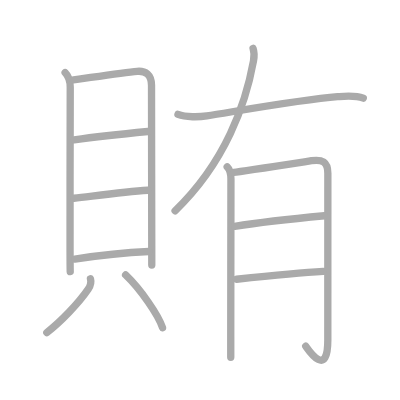
t = 0.00 s
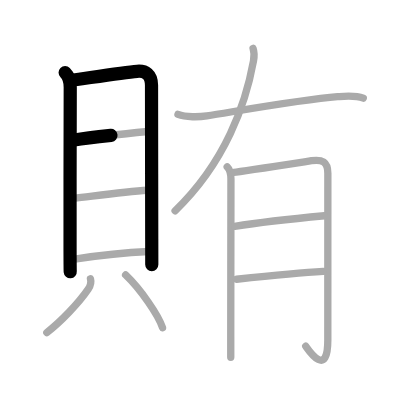
t = 2.50 s
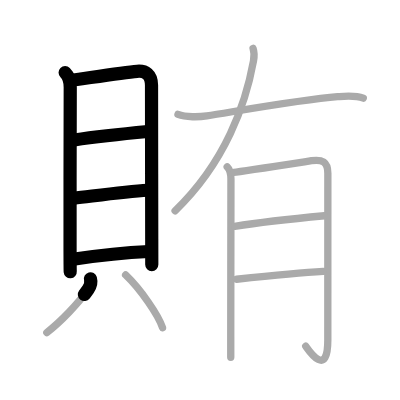
t = 5.25 s
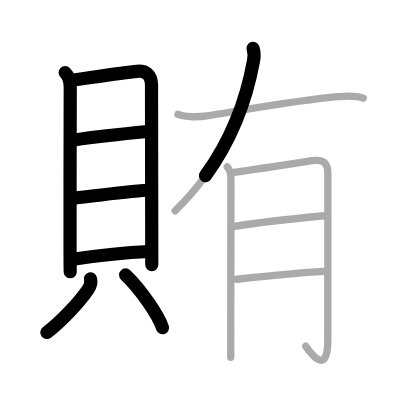
t = 7.75 s
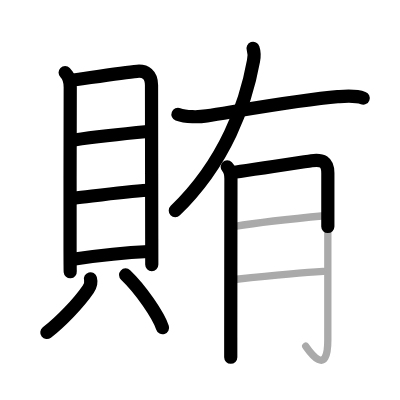
t = 10.50 s
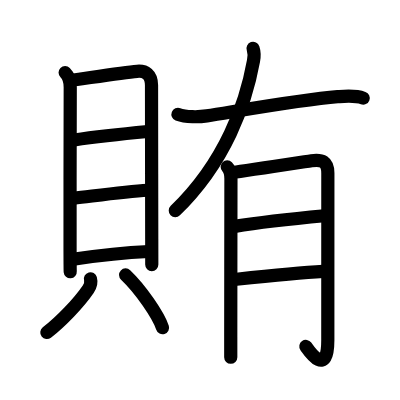
t = 13.00 s

The animated SVG that drew these frames (rendered in a browser with its animation timeline set to each time). Animation: 13 SMIL elements (animate=13); one cycle of 13.00 s.

<?xml version="1.0" standalone="no"?>
<!DOCTYPE svg PUBLIC "-//W3C//DTD SVG 1.1//EN"   "http://www.w3.org/Graphics/SVG/1.1/DTD/svg11.dtd">
<svg width="400px" height="400px"  version="1.1" xmlns="http://www.w3.org/2000/svg">
  <defs>
    <marker id="Triangle" viewBox="0 0 10 10" refX="0" refY="5" markerUnits="strokeWidth" markerWidth="3" style="stroke-opacity:0%;fill:#aaaaaa;" markerHeight="2" orient="auto">
      <path d="M 0 0 L 10 5 L 0 10 z" />
    </marker>
    
    <marker id="Arrow" viewBox="0 0 10 10" refX="5" refY="5" markerUnits="strokeWidth" markerWidth="1.8" style="stroke-opacity:0%;fill:#770000;" markerHeight="2" orient="auto">
      <path d="M 0 4 L 6 4 L 4 1 L 10 5 L 4 9 L 6 6 L 0 6 z" />
        <circle cx="5" cy="5" r="5" />
      </marker>
    
    <marker id="TriangleRed" viewBox="0 0 10 10" refX="0" refY="5" markerUnits="strokeWidth" markerWidth="3" style="stroke-opacity:0%;fill:#CC0000;" markerHeight="2" orient="auto">
      <path d="M 0 0 L 10 5 L 0 10 z" />
    </marker>
    
    <marker id="ArrowRed" viewBox="0 0 10 10" refX="5" refY="5" markerUnits="strokeWidth" markerWidth="1.8" style="stroke-opacity:0%;fill:#CC0000;" markerHeight="2" orient="auto">
      <path d="M 0 4 L 6 4 L 4 1 L 10 5 L 4 9 L 6 6 L 0 6 z" />
        <circle cx="5" cy="5" r="5" />
      </marker>
    
  </defs>
  
  <path style="fill:#ffffff; fill-opacity:100%; fill-rule:evenodd; stroke-width:0;" d="M 0 0 L 400px 0 L 400px 400px L 0 400px L 0 0" />

  <g transform="scale(3.6697247706422 3.6697247706422)">
<path style="fill:none; fill-opacity:0%; fill-rule:evenodd; stroke:#aaaaaa; stroke-opacity:100%; stroke-width: 1.5pt; stroke-linejoin:round; stroke-linecap:round;" d="M17.75 19.78c0.99 0.98 1.39 2.37 1.39 3.99c0 1.29-0.08 31.51-0.05 44.48c0.01 3.28 0.02 5.45 0.05 5.78"></path>
<path style="fill:none; fill-opacity:0%; fill-rule:evenodd; stroke:#aaaaaa; stroke-opacity:100%; stroke-width: 1.5pt; stroke-linejoin:round; stroke-linecap:round;" d="M19.99 21.78c1.78-0.18 13.13-2 17.4-2.35c2.24-0.18 3.9 0.86 3.9 3.82c0 4.57 0.04 29.43 0.06 41.87c0.01 4.23 0.01 7.03 0.01 7.1"></path>
<path style="fill:none; fill-opacity:0%; fill-rule:evenodd; stroke:#aaaaaa; stroke-opacity:100%; stroke-width: 1.5pt; stroke-linejoin:round; stroke-linecap:round;" d="M20.2 38.13c4.22-0.61 14.7-1.78 20.08-2.29"></path>
<path style="fill:none; fill-opacity:0%; fill-rule:evenodd; stroke:#aaaaaa; stroke-opacity:100%; stroke-width: 1.5pt; stroke-linejoin:round; stroke-linecap:round;" d="M20.12 54.02c6.21-0.72 13.86-1.8 20.17-2.18"></path>
<path style="fill:none; fill-opacity:0%; fill-rule:evenodd; stroke:#aaaaaa; stroke-opacity:100%; stroke-width: 1.5pt; stroke-linejoin:round; stroke-linecap:round;" d="M20.39 70.58c4.9-0.74 13.92-1.76 20.17-2.05"></path>
<path style="fill:none; fill-opacity:0%; fill-rule:evenodd; stroke:#aaaaaa; stroke-opacity:100%; stroke-width: 1.5pt; stroke-linejoin:round; stroke-linecap:round;" d="M24.65 75.96c0.32 1.16-0.01 1.96-0.61 2.83c-2.69 3.92-7.44 8.82-11.29 11.83"></path>
<path style="fill:none; fill-opacity:0%; fill-rule:evenodd; stroke:#aaaaaa; stroke-opacity:100%; stroke-width: 1.5pt; stroke-linejoin:round; stroke-linecap:round;" d="M34.23 74.92c4.1 3.9 8.94 10.96 10.06 14.38"></path>
<path style="fill:none; fill-opacity:0%; fill-rule:evenodd; stroke:#aaaaaa; stroke-opacity:100%; stroke-width: 1.5pt; stroke-linejoin:round; stroke-linecap:round;" d="M68.96 13.18c0.41 1.2 0.41 1.83 0.12 3.4c-2.1 11.61-7.59 27.55-21.37 40.86"></path>
<path style="fill:none; fill-opacity:0%; fill-rule:evenodd; stroke:#aaaaaa; stroke-opacity:100%; stroke-width: 1.5pt; stroke-linejoin:round; stroke-linecap:round;" d="M48.5 31.17c2.12 0.83 5.82 0.73 7.86 0.41c8.64-1.36 25.91-4.46 35.64-5.23c2.32-0.18 4.77-0.45 6.99 0.39"></path>
<path style="fill:none; fill-opacity:0%; fill-rule:evenodd; stroke:#aaaaaa; stroke-opacity:100%; stroke-width: 1.5pt; stroke-linejoin:round; stroke-linecap:round;" d="M61.91 45.47c0.99 0.99 1.02 2.03 1.02 3.25c0 0.61-0.04 29.78-0.05 43.02c0 3.51 0.01 5.27 0 5.62"></path>
<path style="fill:none; fill-opacity:0%; fill-rule:evenodd; stroke:#aaaaaa; stroke-opacity:100%; stroke-width: 1.5pt; stroke-linejoin:round; stroke-linecap:round;" d="M63.7 46.95c1.81-0.17 16.86-2.49 21.18-3.15c2.89-0.43 4.46 0.27 4.46 3.41c0 4.04-0.01 30.22-0.01 45.44c0 10.73-5.34 2.63-6.02 1.69"></path>
<path style="fill:none; fill-opacity:0%; fill-rule:evenodd; stroke:#aaaaaa; stroke-opacity:100%; stroke-width: 1.5pt; stroke-linejoin:round; stroke-linecap:round;" d="M63.95 61.69c6.96-1.13 18.34-2.33 24.45-2.9"></path>
<path style="fill:none; fill-opacity:0%; fill-rule:evenodd; stroke:#aaaaaa; stroke-opacity:100%; stroke-width: 1.5pt; stroke-linejoin:round; stroke-linecap:round;" d="M64.46 76.09c5.43-0.56 17.32-1.75 23.6-2.13"></path>

<path style="fill:none; fill-opacity:0%; fill-rule:evenodd; stroke:#000000; stroke-opacity:100%; stroke-width: 2.7pt; stroke-linejoin:round; stroke-linecap:round;" d="M17.75 19.78c0.99 0.98 1.39 2.37 1.39 3.99c0 1.29-0.08 31.51-0.05 44.48c0.01 3.28 0.02 5.45 0.05 5.78" pathLength="100" stroke-dashoffset="100" stroke-dasharray="100 105"><animate id="dashAnim1" attributeName="stroke-dashoffset" from="100" to="0" dur="1s" calcMode="linear" fill="freeze"/></path>
<path style="fill:none; fill-opacity:0%; fill-rule:evenodd; stroke:#000000; stroke-opacity:100%; stroke-width: 2.7pt; stroke-linejoin:round; stroke-linecap:round;" d="M19.99 21.78c1.78-0.18 13.13-2 17.4-2.35c2.24-0.18 3.9 0.86 3.9 3.82c0 4.57 0.04 29.43 0.06 41.87c0.01 4.23 0.01 7.03 0.01 7.1" pathLength="100" stroke-dashoffset="100" stroke-dasharray="100 105"><animate id="dashAnim2" attributeName="stroke-dashoffset" from="100" to="0" dur="1s" calcMode="linear" begin="dashAnim1.end" fill="freeze"/></path>
<path style="fill:none; fill-opacity:0%; fill-rule:evenodd; stroke:#000000; stroke-opacity:100%; stroke-width: 2.7pt; stroke-linejoin:round; stroke-linecap:round;" d="M20.2 38.13c4.22-0.61 14.7-1.78 20.08-2.29" pathLength="100" stroke-dashoffset="100" stroke-dasharray="100 105"><animate id="dashAnim3" attributeName="stroke-dashoffset" from="100" to="0" dur="1s" calcMode="linear" begin="dashAnim2.end" fill="freeze"/></path>
<path style="fill:none; fill-opacity:0%; fill-rule:evenodd; stroke:#000000; stroke-opacity:100%; stroke-width: 2.7pt; stroke-linejoin:round; stroke-linecap:round;" d="M20.12 54.02c6.21-0.72 13.86-1.8 20.17-2.18" pathLength="100" stroke-dashoffset="100" stroke-dasharray="100 105"><animate id="dashAnim4" attributeName="stroke-dashoffset" from="100" to="0" dur="1s" calcMode="linear" begin="dashAnim3.end" fill="freeze"/></path>
<path style="fill:none; fill-opacity:0%; fill-rule:evenodd; stroke:#000000; stroke-opacity:100%; stroke-width: 2.7pt; stroke-linejoin:round; stroke-linecap:round;" d="M20.39 70.58c4.9-0.74 13.92-1.76 20.17-2.05" pathLength="100" stroke-dashoffset="100" stroke-dasharray="100 105"><animate id="dashAnim5" attributeName="stroke-dashoffset" from="100" to="0" dur="1s" calcMode="linear" begin="dashAnim4.end" fill="freeze"/></path>
<path style="fill:none; fill-opacity:0%; fill-rule:evenodd; stroke:#000000; stroke-opacity:100%; stroke-width: 2.7pt; stroke-linejoin:round; stroke-linecap:round;" d="M24.65 75.96c0.32 1.16-0.01 1.96-0.61 2.83c-2.69 3.92-7.44 8.82-11.29 11.83" pathLength="100" stroke-dashoffset="100" stroke-dasharray="100 105"><animate id="dashAnim6" attributeName="stroke-dashoffset" from="100" to="0" dur="1s" calcMode="linear" begin="dashAnim5.end" fill="freeze"/></path>
<path style="fill:none; fill-opacity:0%; fill-rule:evenodd; stroke:#000000; stroke-opacity:100%; stroke-width: 2.7pt; stroke-linejoin:round; stroke-linecap:round;" d="M34.23 74.92c4.1 3.9 8.94 10.96 10.06 14.38" pathLength="100" stroke-dashoffset="100" stroke-dasharray="100 105"><animate id="dashAnim7" attributeName="stroke-dashoffset" from="100" to="0" dur="1s" calcMode="linear" begin="dashAnim6.end" fill="freeze"/></path>
<path style="fill:none; fill-opacity:0%; fill-rule:evenodd; stroke:#000000; stroke-opacity:100%; stroke-width: 2.7pt; stroke-linejoin:round; stroke-linecap:round;" d="M68.96 13.18c0.41 1.2 0.41 1.83 0.12 3.4c-2.1 11.61-7.59 27.55-21.37 40.86" pathLength="100" stroke-dashoffset="100" stroke-dasharray="100 105"><animate id="dashAnim8" attributeName="stroke-dashoffset" from="100" to="0" dur="1s" calcMode="linear" begin="dashAnim7.end" fill="freeze"/></path>
<path style="fill:none; fill-opacity:0%; fill-rule:evenodd; stroke:#000000; stroke-opacity:100%; stroke-width: 2.7pt; stroke-linejoin:round; stroke-linecap:round;" d="M48.5 31.17c2.12 0.83 5.82 0.73 7.86 0.41c8.64-1.36 25.91-4.46 35.64-5.23c2.32-0.18 4.77-0.45 6.99 0.39" pathLength="100" stroke-dashoffset="100" stroke-dasharray="100 105"><animate id="dashAnim9" attributeName="stroke-dashoffset" from="100" to="0" dur="1s" calcMode="linear" begin="dashAnim8.end" fill="freeze"/></path>
<path style="fill:none; fill-opacity:0%; fill-rule:evenodd; stroke:#000000; stroke-opacity:100%; stroke-width: 2.7pt; stroke-linejoin:round; stroke-linecap:round;" d="M61.91 45.47c0.99 0.99 1.02 2.03 1.02 3.25c0 0.61-0.04 29.78-0.05 43.02c0 3.51 0.01 5.27 0 5.62" pathLength="100" stroke-dashoffset="100" stroke-dasharray="100 105"><animate id="dashAnim10" attributeName="stroke-dashoffset" from="100" to="0" dur="1s" calcMode="linear" begin="dashAnim9.end" fill="freeze"/></path>
<path style="fill:none; fill-opacity:0%; fill-rule:evenodd; stroke:#000000; stroke-opacity:100%; stroke-width: 2.7pt; stroke-linejoin:round; stroke-linecap:round;" d="M63.7 46.95c1.81-0.17 16.86-2.49 21.18-3.15c2.89-0.43 4.46 0.27 4.46 3.41c0 4.04-0.01 30.22-0.01 45.44c0 10.73-5.34 2.63-6.02 1.69" pathLength="100" stroke-dashoffset="100" stroke-dasharray="100 105"><animate id="dashAnim11" attributeName="stroke-dashoffset" from="100" to="0" dur="1s" calcMode="linear" begin="dashAnim10.end" fill="freeze"/></path>
<path style="fill:none; fill-opacity:0%; fill-rule:evenodd; stroke:#000000; stroke-opacity:100%; stroke-width: 2.7pt; stroke-linejoin:round; stroke-linecap:round;" d="M63.95 61.69c6.96-1.13 18.34-2.33 24.45-2.9" pathLength="100" stroke-dashoffset="100" stroke-dasharray="100 105"><animate id="dashAnim12" attributeName="stroke-dashoffset" from="100" to="0" dur="1s" calcMode="linear" begin="dashAnim11.end" fill="freeze"/></path>
<path style="fill:none; fill-opacity:0%; fill-rule:evenodd; stroke:#000000; stroke-opacity:100%; stroke-width: 2.7pt; stroke-linejoin:round; stroke-linecap:round;" d="M64.46 76.09c5.43-0.56 17.32-1.75 23.6-2.13" pathLength="100" stroke-dashoffset="100" stroke-dasharray="100 105"><animate id="dashAnim13" attributeName="stroke-dashoffset" from="100" to="0" dur="1s" calcMode="linear" begin="dashAnim12.end" fill="freeze"/></path>

</g>

</svg>  
          
